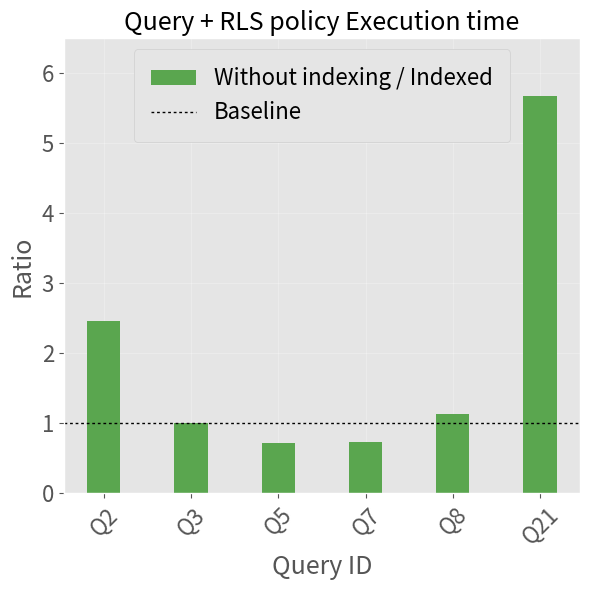
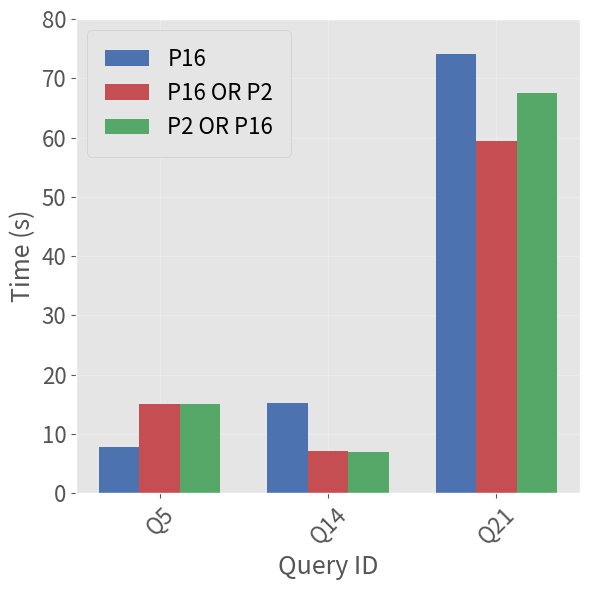

Write Python code to recreate these figures, in order.
import matplotlib.pyplot as plt
import numpy as np

# -----------------------------
# Data extracted from the images
# -----------------------------
# Plot 1: Query + VPD policy Execution time (ratio vs baseline)
query_ids_vpd = ['Q2', 'Q3', 'Q5', 'Q7', 'Q8', 'Q21']
ratio_values = [2.46, 1.00, 0.72, 0.74, 1.14, 5.67]
baseline = 1.0

# Plot 2: Execution time by query for different predicate orderings
query_ids_or = ['Q5', 'Q14', 'Q21']
p16 = [7.86, 15.17, 74.06]
p16_or_p2 = [15.09, 7.08, 59.41]
p2_or_p16 = [15.07, 7.03, 67.56]

# Optional: style similar to the original plots
plt.style.use('ggplot')

# -----------------------------
# Plot 1 (square aspect ratio)
# -----------------------------
fig1, ax1 = plt.subplots(figsize=(6, 6))
bar_color = '#5aa64f'  # close to the original green
bars1 = ax1.bar(query_ids_vpd, ratio_values, color=bar_color, width=0.38,
                label='Without indexing / Indexed')
ax1.axhline(baseline, color='black', linestyle=(0, (2, 2)), linewidth=1,
            label='Baseline')

ax1.set_title('Query + RLS policy Execution time', fontsize=18)
ax1.set_xlabel('Query ID', fontsize=18)
ax1.set_ylabel('Ratio', fontsize=18)
ax1.tick_params(axis='x', rotation=45, labelsize=16)
ax1.tick_params(axis='y', labelsize=16)
ax1.set_ylim(0, 6.5)
ax1.grid(True, axis='both', alpha=0.25)

# Put legend in the same order as the source image
handles, labels = ax1.get_legend_handles_labels()
order = [1, 0]  # Baseline first, then bars
ax1.legend([handles[i] for i in order], [labels[i] for i in order],
           loc='upper center', framealpha=0.9, fontsize=16, borderpad=0.8)

for bar, val in zip(bars1, ratio_values):
    ax1.text(bar.get_x() + bar.get_width()/2, val + 0.05, "",
             ha='center', va='bottom', fontsize=11)

fig1.tight_layout()
fig1.savefig('vpd.png', dpi=300, bbox_inches='tight')

# -----------------------------
# Plot 2 (square aspect ratio)
# -----------------------------
fig2, ax2 = plt.subplots(figsize=(6, 6))
x = np.arange(len(query_ids_or))
width = 0.24

bars_p16 = ax2.bar(x - width, p16, width, label='P16', color='#4C72B0')
bars_p16_or_p2 = ax2.bar(x, p16_or_p2, width, label='P16 OR P2', color='#C44E52')
bars_p2_or_p16 = ax2.bar(x + width, p2_or_p16, width, label='P2 OR P16', color='#55A868')

ax2.set_xlabel('Query ID', fontsize=18)
ax2.set_ylabel('Time (s)', fontsize=18)
ax2.set_xticks(x)
ax2.set_xticklabels(query_ids_or, rotation=45, fontsize=16)
ax2.tick_params(axis='y', labelsize=16)
ax2.set_ylim(0, 80)
ax2.legend(loc='upper left', framealpha=0.9, fontsize=16, borderpad=0.8)
ax2.grid(True, axis='both', alpha=0.25)

for container in [bars_p16, bars_p16_or_p2, bars_p2_or_p16]:
    for bar in container:
        h = bar.get_height()
        ax2.text(bar.get_x() + bar.get_width()/2, h + 0.5,"",
                 ha='center', va='bottom', fontsize=11)

fig2.tight_layout()
fig2.savefig('vpd_or.png', dpi=300, bbox_inches='tight')

plt.show()
